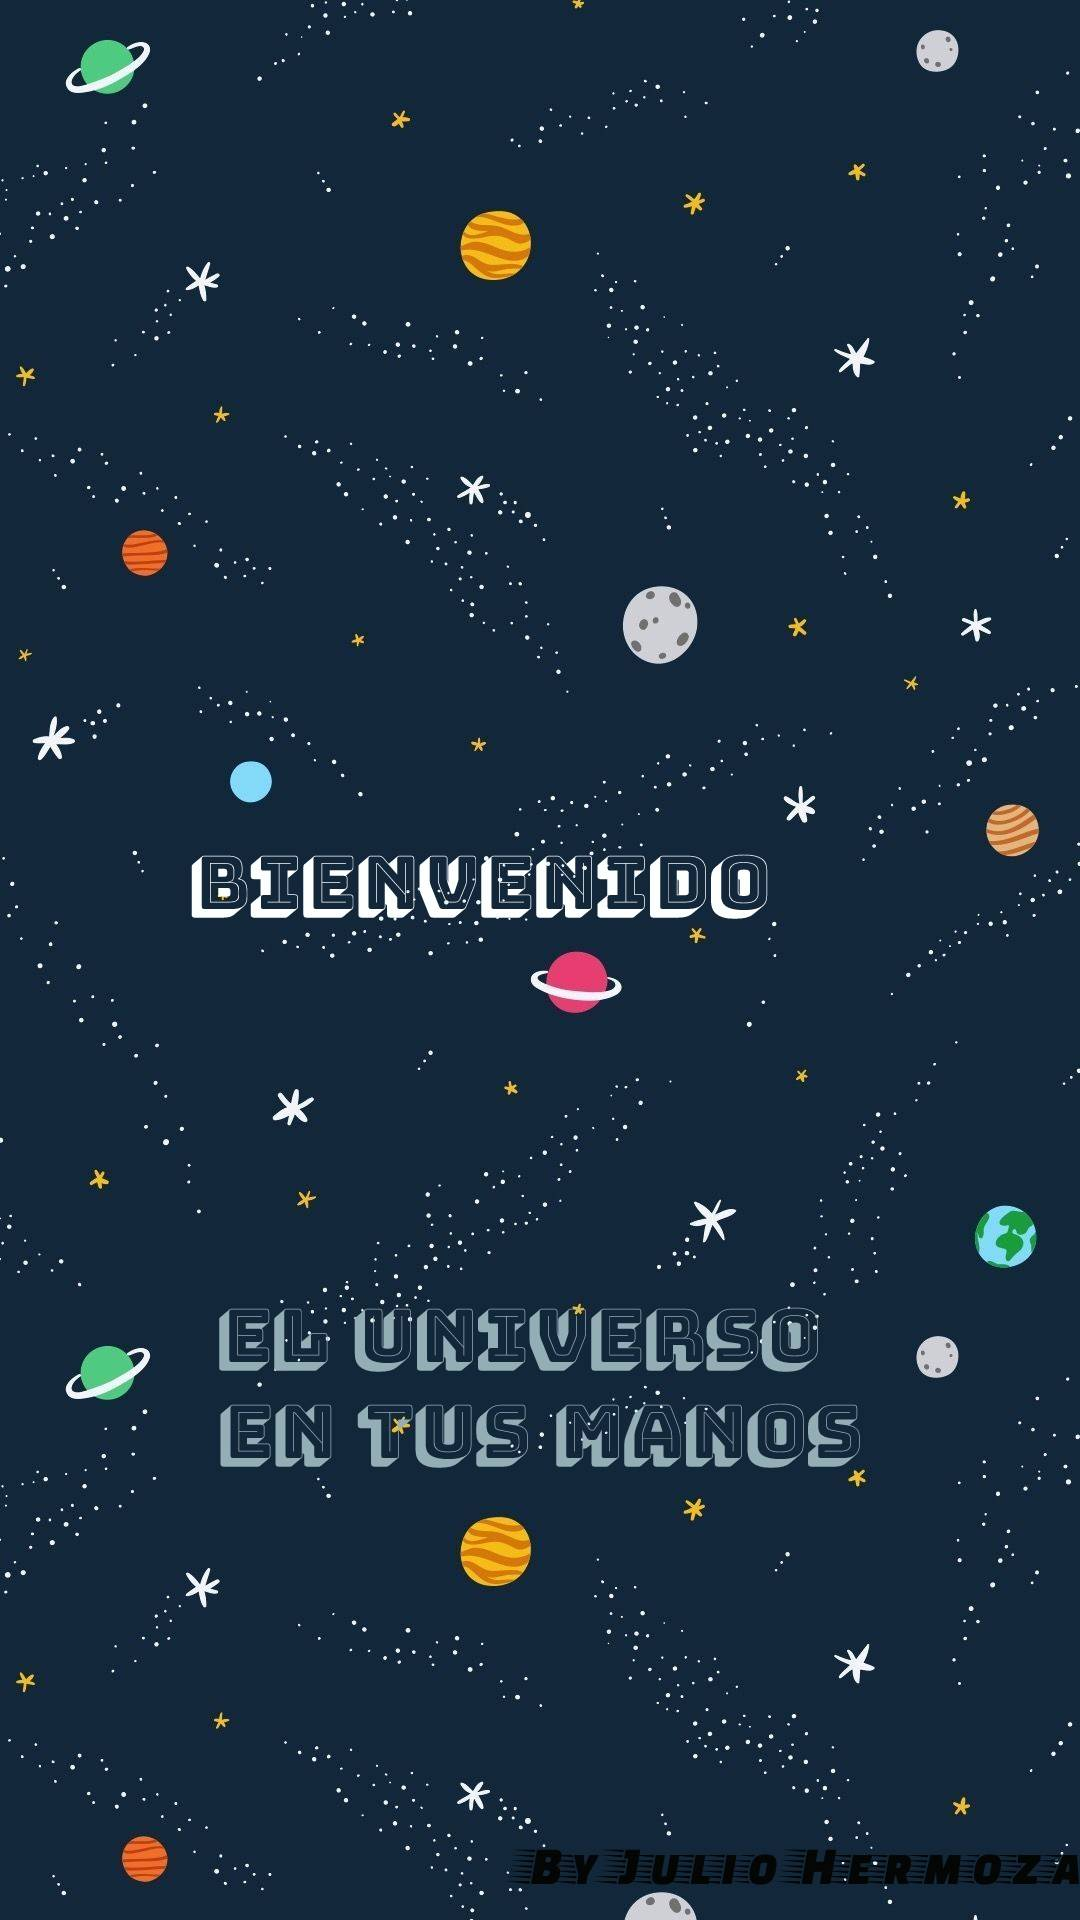

Android layout source for this screen:
<!-- AndroidManifest.xml: application theme Theme.SplashM -->
<!-- res/layout/activity_splash.xml -->
<?xml version="1.0" encoding="utf-8"?>
<androidx.constraintlayout.widget.ConstraintLayout xmlns:android="http://schemas.android.com/apk/res/android"
    xmlns:app="http://schemas.android.com/apk/res-auto"
    xmlns:tools="http://schemas.android.com/tools"
    android:layout_width="match_parent"
    android:layout_height="match_parent"
    android:background="@drawable/imagen4"
    tools:context=".Splash" />
<!-- resources referenced by this layout -->
<resources>
  <!-- drawable imagen4: jpg bitmap (drawable, 119841 bytes) -->
  <style name="Theme.SplashM" parent="Theme.MaterialComponents.DayNight.DarkActionBar">
          
          <item name="colorPrimary">@color/purple_500</item>
          <item name="colorPrimaryVariant">@color/purple_700</item>
          <item name="colorOnPrimary">@color/white</item>
          
          <item name="colorSecondary">@color/teal_200</item>
          <item name="colorSecondaryVariant">@color/teal_700</item>
          <item name="colorOnSecondary">@color/black</item>
          
          <item name="android:statusBarColor" tools:targetApi="l">?attr/colorPrimaryVariant</item>
          
      </style>
  <color name="purple_500">#FF6200EE</color>
  <color name="purple_700">#FF3700B3</color>
  <color name="white">#FFFFFFFF</color>}
  <color name="teal_200">#FF03DAC5</color>
  <color name="teal_700">#FF018786</color>
  <color name="black">#FF000000</color>
</resources>
